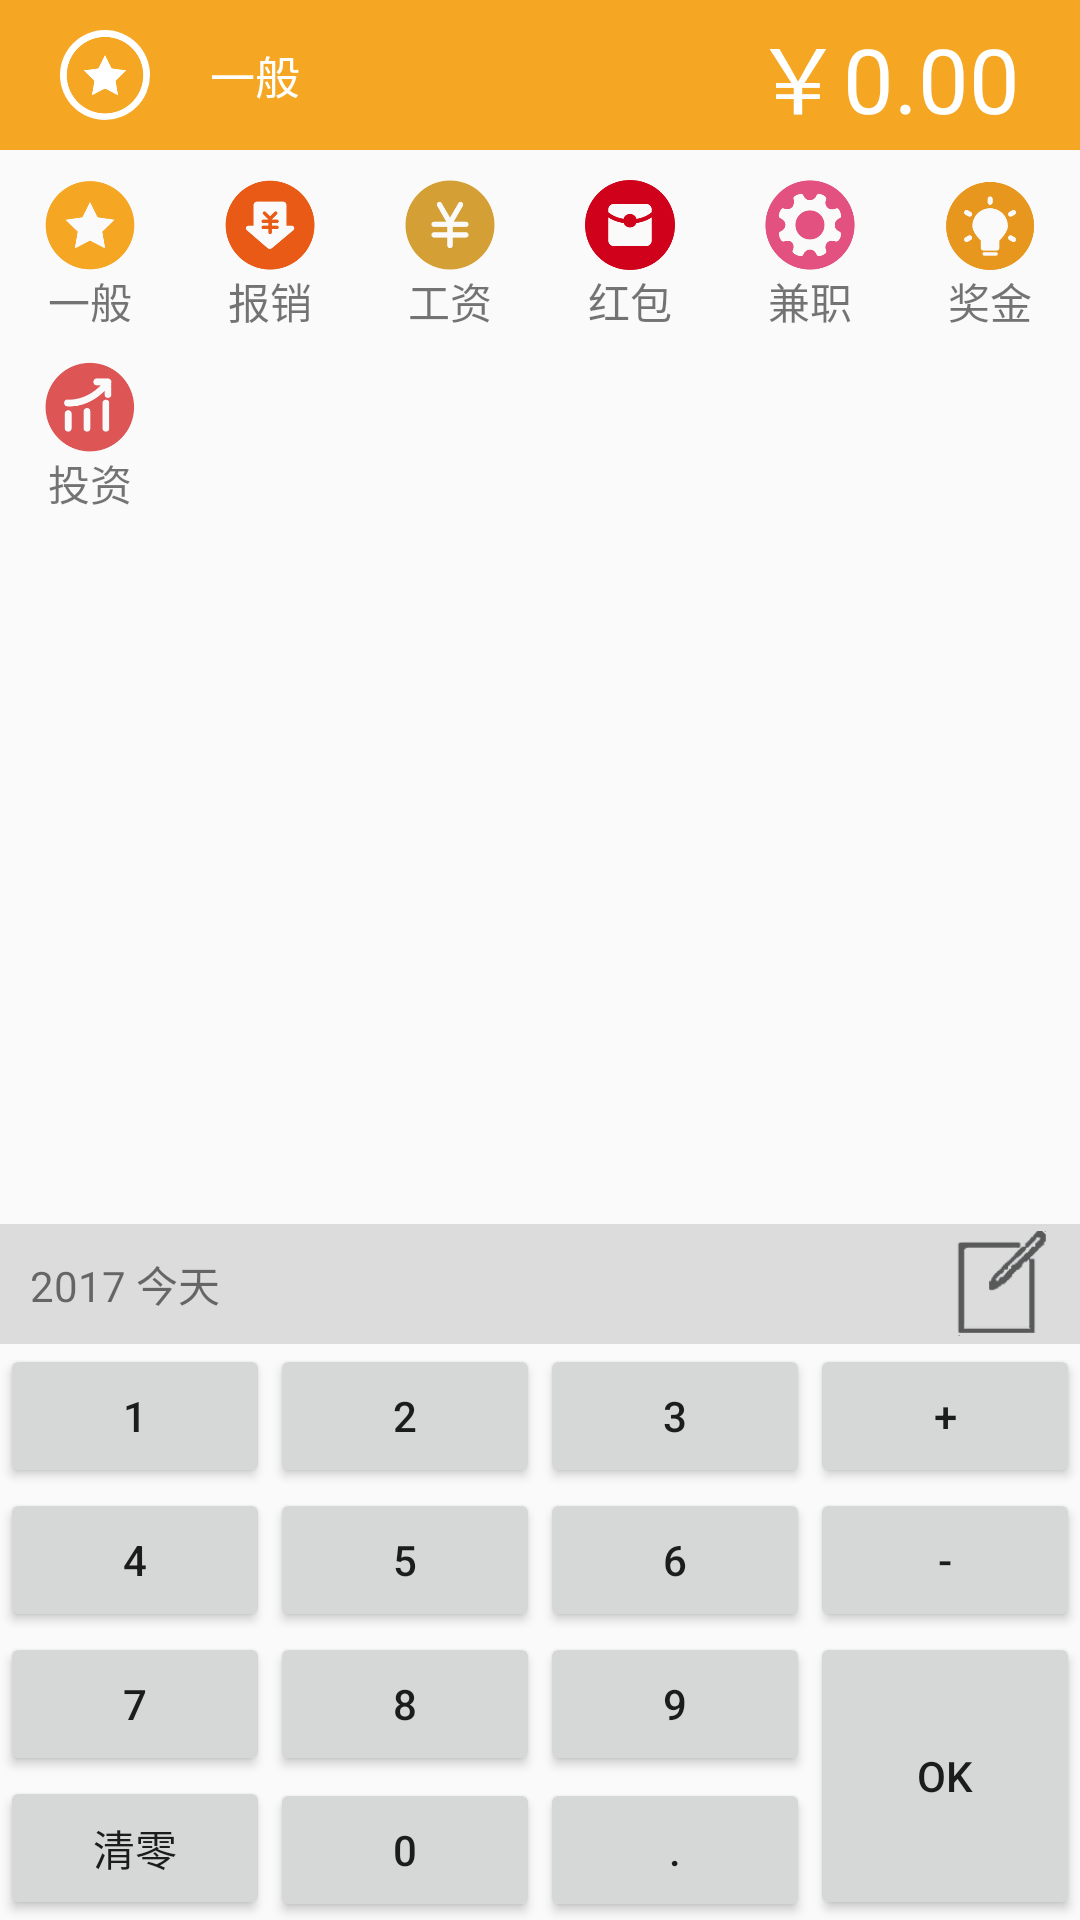

Android layout source for this screen:
<!-- AndroidManifest.xml: application theme AppCompatTheme -->
<!-- res/layout/tabhost_incomes.xml -->
<?xml version="1.0" encoding="utf-8"?>
<RelativeLayout xmlns:android="http://schemas.android.com/apk/res/android"
    android:orientation="vertical" android:layout_width="match_parent"
    android:layout_height="match_parent">

    
        <RelativeLayout
            android:id="@+id/incomes_detail"
            android:layout_width="match_parent"
            android:layout_height="50dp"
            android:background="#f5a623">
            <ImageView
                android:id="@+id/incomes_typePic"
                android:layout_width="30dp"
                android:layout_height="30dp"
                android:layout_marginLeft="20dp"
                android:layout_centerVertical="true"
                android:padding="2dp"
                android:src="@drawable/incomes_yiban"
                android:background="@drawable/ms_img_bg"/>

            <TextView
                android:id="@+id/incomes_typeName"
                android:layout_width="wrap_content"
                android:layout_height="wrap_content"
                android:layout_marginLeft="20dp"
                android:layout_centerVertical="true"
                android:text="一般"
                android:textColor="#ffffff"
                android:textSize="15dp"
                android:clickable="true"
                android:layout_toRightOf="@+id/incomes_typePic"/>
            <TextView
                android:id="@+id/incomes_money"
                android:layout_width="wrap_content"
                android:layout_height="wrap_content"
                android:layout_marginRight="20dp"
                android:layout_centerVertical="true"
                android:text="￥0.00"
                android:textColor="#ffffff"
                android:textSize="30dp"
                android:layout_alignParentRight="true"/>
        </RelativeLayout>
        <TableLayout
            android:id="@+id/incomes_type"
            android:layout_width="match_parent"
            android:layout_height="300dp"
            android:stretchColumns="*"
            android:layout_below="@+id/incomes_detail">
            <TableRow>
                <LinearLayout
                    android:orientation="vertical"
                    android:layout_marginTop="10dp">
                    <ImageButton
                        android:id="@+id/incomes_yiban"
                        android:layout_width="30dp"
                        android:layout_height="30dp"
                        android:background="@drawable/incomes_yiban"
                        android:layout_gravity="center_horizontal"/>
                    <TextView
                        android:layout_width="wrap_content"
                        android:layout_height="wrap_content"
                        android:text="一般"
                        android:layout_gravity="center_horizontal"/>
                </LinearLayout>
                <LinearLayout
                    android:orientation="vertical"
                    android:layout_marginTop="10dp">
                    <ImageButton
                        android:id="@+id/incomes_baoxiao"
                        android:layout_width="30dp"
                        android:layout_height="30dp"
                        android:background="@drawable/incomes_baoxiao"
                        android:layout_gravity="center_horizontal"/>
                    <TextView
                        android:layout_width="wrap_content"
                        android:layout_height="wrap_content"
                        android:text="报销"
                        android:layout_gravity="center_horizontal"/>
                </LinearLayout>
                <LinearLayout
                    android:orientation="vertical"
                    android:layout_marginTop="10dp">
                    <ImageButton
                        android:id="@+id/incomes_gongzi"
                        android:layout_width="30dp"
                        android:layout_height="30dp"
                        android:background="@drawable/incomes_gongzi"
                        android:layout_gravity="center_horizontal"/>
                    <TextView
                        android:layout_width="wrap_content"
                        android:layout_height="wrap_content"
                        android:text="工资"
                        android:layout_gravity="center_horizontal"/>
                </LinearLayout>
                <LinearLayout
                    android:orientation="vertical"
                    android:layout_marginTop="10dp">
                    <ImageButton
                        android:id="@+id/incomes_hongbao"
                        android:layout_width="30dp"
                        android:layout_height="30dp"
                        android:background="@drawable/incomes_hongbao"
                        android:layout_gravity="center_horizontal"/>
                    <TextView
                        android:layout_width="wrap_content"
                        android:layout_height="wrap_content"
                        android:text="红包"
                        android:layout_gravity="center_horizontal"/>
                </LinearLayout>
                <LinearLayout
                    android:orientation="vertical"
                    android:layout_marginTop="10dp">
                    <ImageButton
                        android:id="@+id/incomes_jianzhi"
                        android:layout_width="30dp"
                        android:layout_height="30dp"
                        android:background="@drawable/incomes_jianzhi"
                        android:layout_gravity="center_horizontal"/>
                    <TextView
                        android:layout_width="wrap_content"
                        android:layout_height="wrap_content"
                        android:text="兼职"
                        android:layout_gravity="center_horizontal"/>
                </LinearLayout>
                <LinearLayout
                    android:orientation="vertical"
                    android:layout_marginTop="10dp">
                    <ImageButton
                        android:id="@+id/incomes_jiangjin"
                        android:layout_width="30dp"
                        android:layout_height="30dp"
                        android:background="@drawable/incomes_jiangjin"
                        android:layout_gravity="center_horizontal"/>
                    <TextView
                        android:layout_width="wrap_content"
                        android:layout_height="wrap_content"
                        android:text="奖金"
                        android:layout_gravity="center_horizontal"/>
                </LinearLayout>
            </TableRow>
            <TableRow>
                <LinearLayout
                    android:orientation="vertical"
                    android:layout_marginTop="10dp">
                    <ImageButton
                        android:id="@+id/incomes_touzi"
                        android:layout_width="30dp"
                        android:layout_height="30dp"
                        android:background="@drawable/incomes_touzi"
                        android:layout_gravity="center_horizontal"/>
                    <TextView
                        android:layout_width="wrap_content"
                        android:layout_height="wrap_content"
                        android:text="投资"
                        android:layout_gravity="center_horizontal"/>
                </LinearLayout>
            </TableRow>
        </TableLayout>

        <RelativeLayout
            android:layout_width="match_parent"
            android:layout_height="40dp"
            android:layout_above="@+id/incomes_calculator"
            android:background="#dcdcdc">
            <TextView
                android:id="@+id/incomes_calendar"
                android:layout_width="wrap_content"
                android:layout_height="match_parent"
                android:layout_marginLeft="10dp"
                android:text="2017 今天"
                android:layout_alignParentLeft="true"
                android:layout_centerVertical="true"
                android:clickable="true"
                android:gravity="center"/>
            <ImageButton
                android:id="@+id/incomes_remarks"
                android:layout_width="35dp"
                android:layout_height="35dp"
                android:layout_marginRight="10dp"
                android:background="@drawable/remarks"
                android:layout_alignParentRight="true"
                android:layout_centerVertical="true"/>
        </RelativeLayout>

        <TableLayout
            android:id="@+id/incomes_calculator"
            android:layout_width="match_parent"
            android:layout_height="wrap_content"
            android:stretchColumns="*"
            android:layout_alignParentBottom="true">
            <TableRow>
                <Button android:id="@+id/incomes_cal1" android:text="1"/>
                <Button android:id="@+id/incomes_cal2" android:text="2"/>
                <Button android:id="@+id/incomes_cal3" android:text="3"/>
                <Button android:id="@+id/incomes_add" android:text="+"/>
            </TableRow>
            <TableRow>
                <Button android:id="@+id/incomes_cal4" android:text="4"/>
                <Button android:id="@+id/incomes_cal5" android:text="5"/>
                <Button android:id="@+id/incomes_cal6" android:text="6"/>
                <Button android:id="@+id/incomes_sub" android:text="-"/>
            </TableRow>
            <TableRow>
                <TableLayout
                    android:layout_span="3"
                    android:stretchColumns="*">
                    <TableRow>
                        <Button android:id="@+id/incomes_cal7" android:text="7"/>
                        <Button android:id="@+id/incomes_cal8" android:text="8"/>
                        <Button android:id="@+id/incomes_cal9" android:text="9"/>
                    </TableRow>
                    <TableRow>
                        <Button android:id="@+id/incomes_clear" android:text="清零"/>
                        <Button android:id="@+id/incomes_cal0" android:text="0"/>
                        <Button android:id="@+id/incomes_point" android:text="."/>
                    </TableRow>
                </TableLayout>
                <Button android:id="@+id/incomes_ok" android:text="OK" android:layout_height="match_parent"/>
            </TableRow>
        </TableLayout>
</RelativeLayout>
<!-- resources referenced by this layout -->
<resources>
  <!-- drawable incomes_baoxiao: png bitmap (drawable, 15188 bytes) -->
  <!-- drawable incomes_gongzi: png bitmap (drawable, 12215 bytes) -->
  <!-- drawable incomes_hongbao: png bitmap (drawable, 13269 bytes) -->
  <!-- drawable incomes_jiangjin: png bitmap (drawable, 15540 bytes) -->
  <!-- drawable incomes_jianzhi: png bitmap (drawable, 18475 bytes) -->
  <!-- drawable incomes_touzi: png bitmap (drawable, 13799 bytes) -->
  <!-- drawable incomes_yiban: png bitmap (drawable, 14746 bytes) -->
  <!-- drawable ms_img_bg (drawable) -->
  <?xml version="1.0" encoding="utf-8"?>
  <layer-list xmlns:android="http://schemas.android.com/apk/res/android">
      <item>
          <shape android:shape="oval">
              <solid android:color="@color/colorWhite" />
          </shape>
      </item>
  
  
  
  </layer-list>
  <!-- drawable remarks: png bitmap (drawable, 20075 bytes) -->
  <style name="AppCompatTheme" parent="Theme.AppCompat.Light.NoActionBar" />
  <color name="colorWhite">#ffffff</color>
</resources>
